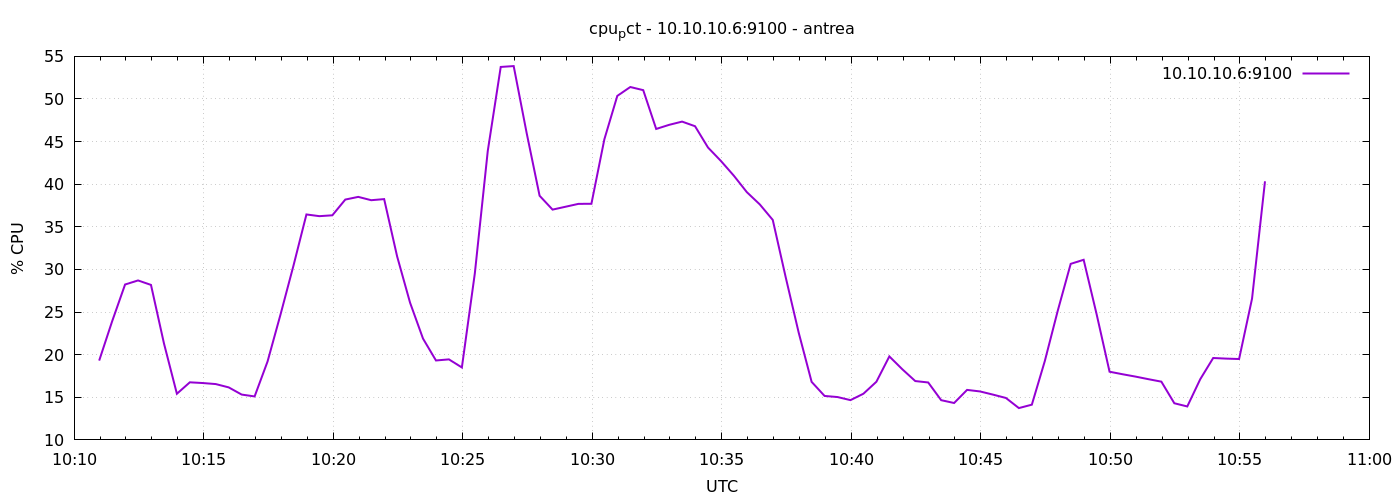

Data behind this chart, as committed beside it:
1777025458	19.304761904760582
1777025488	23.91
1777025518	28.23
1777025548	28.71
1777025578	28.19
1777025608	21.33
1777025638	15.41
1777025668	16.76
1777025698	16.67
1777025728	16.55
1777025758	16.16
1777025788	15.32
1777025818	15.1
1777025848	19.2
1777025878	24.71
1777025908	30.45
1777025938	36.45
1777025968	36.25
1777025998	36.35
1777026028	38.2
1777026058	38.51
1777026088	38.12
1777026118	38.25
1777026148	31.54
1777026178	26.1
1777026208	21.89
1777026238	19.32
1777026268	19.45
1777026298	18.5
1777026328	29.53
1777026358	43.91
1777026388	53.76
1777026418	53.86
1777026448	46.01
1777026478	38.65
1777026508	37.02
1777026538	37.36
1777026568	37.7
1777026598	37.7
1777026628	45.27
1777026658	50.37
1777026688	51.4
1777026718	51.04
1777026748	46.49
1777026778	46.97
1777026808	47.35
1777026838	46.8
1777026868	44.31
1777026898	42.72
1777026928	40.99
1777026958	39.07
1777026988	37.63
1777027018	35.81
1777027048	29.08
1777027078	22.6
1777027108	16.81
1777027138	15.16
1777027168	15.03
1777027198	14.67
1777027228	15.42
1777027258	16.82
... 30 more rows
